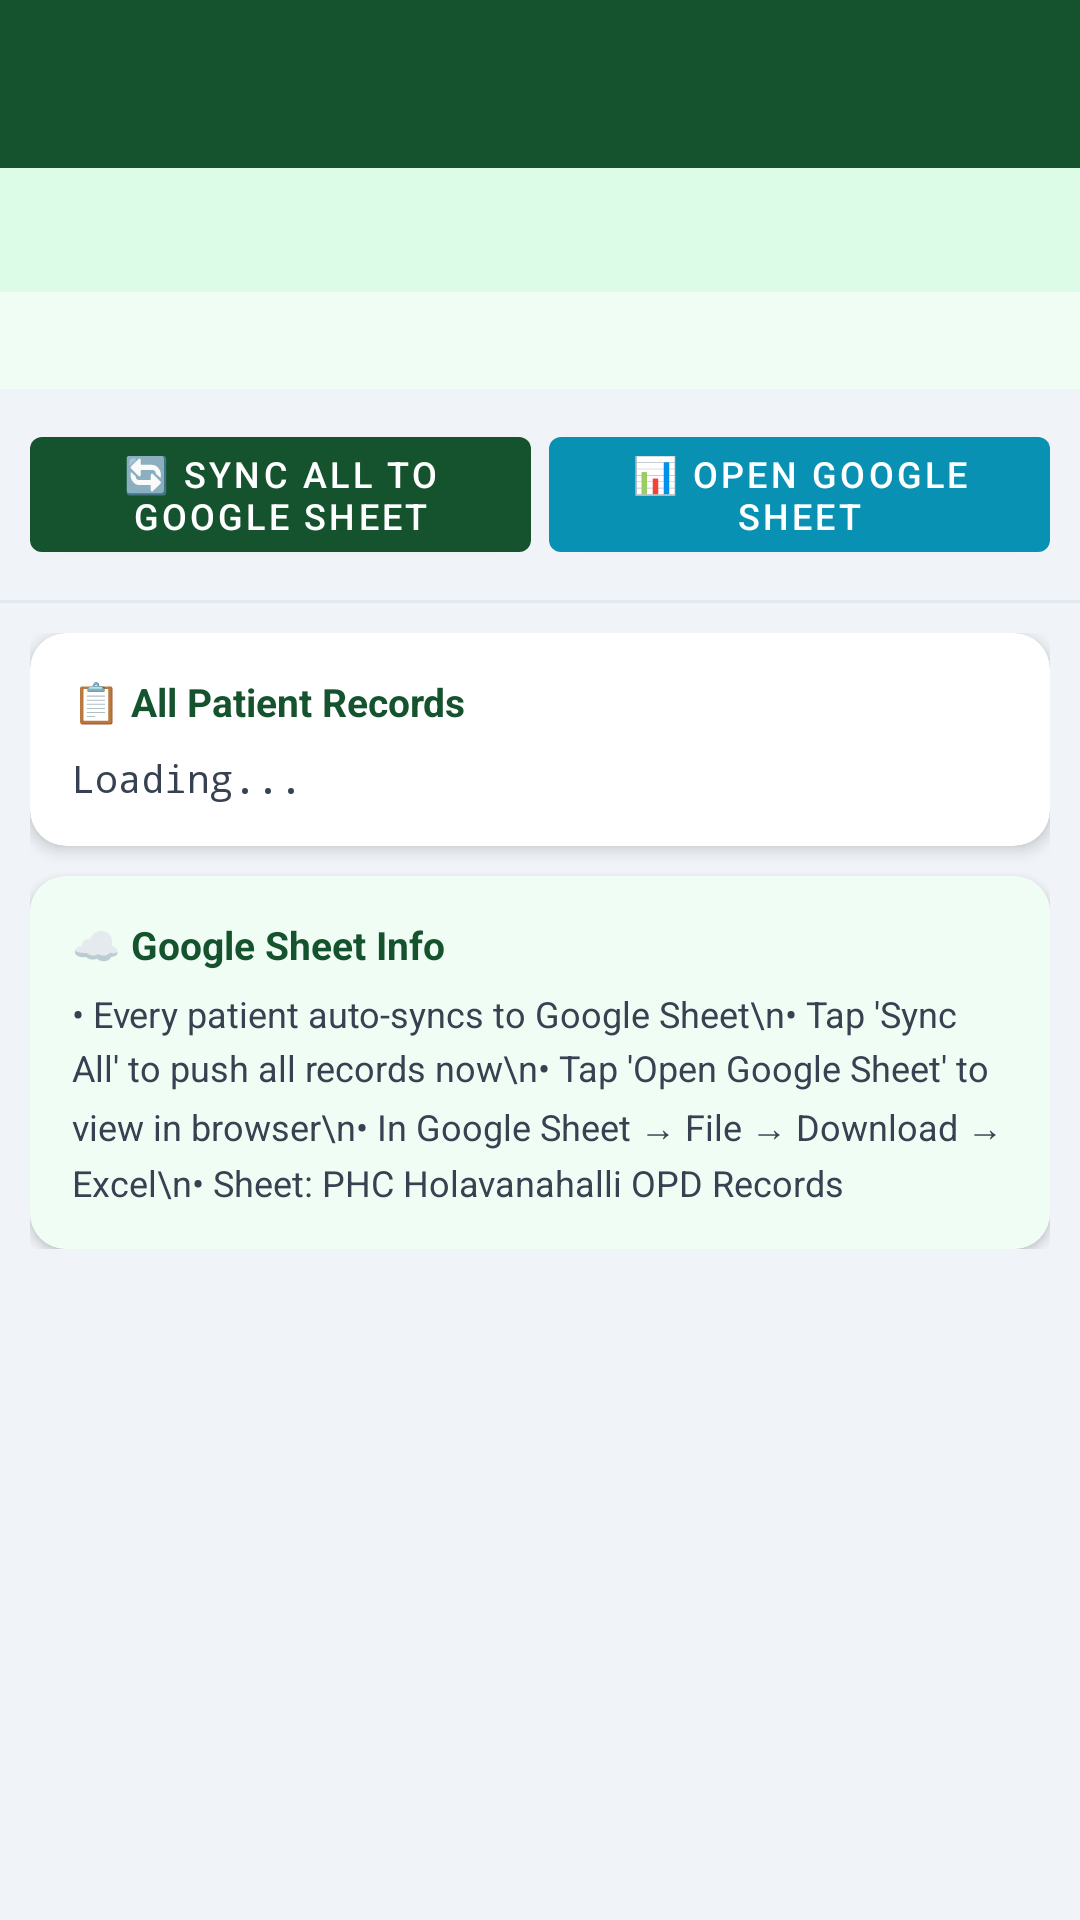

Layout XML and referenced resources for this Android screen:
<!-- AndroidManifest.xml: application theme Theme.PHCHolavanahalli -->
<!-- res/layout/activity_sync_viewer.xml -->
<?xml version="1.0" encoding="utf-8"?>
<LinearLayout xmlns:android="http://schemas.android.com/apk/res/android"
    xmlns:app="http://schemas.android.com/apk/res-auto"
    android:layout_width="match_parent"
    android:layout_height="match_parent"
    android:orientation="vertical"
    android:background="@color/gray_light">

    <androidx.appcompat.widget.Toolbar
        android:id="@+id/toolbar"
        android:layout_width="match_parent"
        android:layout_height="?attr/actionBarSize"
        android:background="@color/colorPrimary"
        android:theme="@style/ThemeOverlay.AppCompat.Dark"/>

    
    <TextView android:id="@+id/tvStats"
        android:layout_width="match_parent"
        android:layout_height="wrap_content"
        android:padding="12dp"
        android:background="#dcfce7"
        android:textColor="@color/colorPrimary"
        android:textSize="12.5sp"
        android:textStyle="bold"
        android:lineSpacingExtra="3dp"/>

    
    <TextView android:id="@+id/tvLastSync"
        android:layout_width="match_parent"
        android:layout_height="wrap_content"
        android:paddingHorizontal="12dp"
        android:paddingVertical="8dp"
        android:background="#f0fdf4"
        android:textColor="#14532d"
        android:textSize="12sp"/>

    
    <LinearLayout
        android:layout_width="match_parent"
        android:layout_height="wrap_content"
        android:orientation="horizontal"
        android:padding="10dp">

        <com.google.android.material.button.MaterialButton
            android:id="@+id/btnRefresh"
            android:layout_width="0dp"
            android:layout_height="wrap_content"
            android:layout_weight="1"
            android:layout_marginEnd="6dp"
            android:text="🔄 Sync All to Google Sheet"
            android:textSize="12sp"
            app:backgroundTint="@color/colorPrimary"/>

        <com.google.android.material.button.MaterialButton
            android:id="@+id/btnOpenSheet"
            android:layout_width="0dp"
            android:layout_height="wrap_content"
            android:layout_weight="1"
            android:text="📊 Open Google Sheet"
            android:textSize="12sp"
            app:backgroundTint="#0891b2"/>

    </LinearLayout>

    
    <View android:layout_width="match_parent" android:layout_height="1dp"
        android:background="#e2e8f0"/>

    
    <ScrollView
        android:layout_width="match_parent"
        android:layout_height="0dp"
        android:layout_weight="1">

        <LinearLayout
            android:layout_width="match_parent"
            android:layout_height="wrap_content"
            android:orientation="vertical"
            android:padding="10dp">

            <com.google.android.material.card.MaterialCardView
                android:layout_width="match_parent"
                android:layout_height="wrap_content"
                app:cardCornerRadius="12dp"
                app:cardElevation="3dp">

                <LinearLayout
                    android:layout_width="match_parent"
                    android:layout_height="wrap_content"
                    android:orientation="vertical"
                    android:padding="14dp">

                    <TextView
                        android:layout_width="wrap_content"
                        android:layout_height="wrap_content"
                        android:text="📋 All Patient Records"
                        android:textSize="13sp"
                        android:textStyle="bold"
                        android:textColor="@color/colorPrimary"
                        android:layout_marginBottom="8dp"/>

                    <TextView android:id="@+id/tvData"
                        android:layout_width="match_parent"
                        android:layout_height="wrap_content"
                        android:text="Loading..."
                        android:textSize="12.5sp"
                        android:textColor="#374151"
                        android:lineSpacingExtra="4dp"
                        android:fontFamily="monospace"/>

                </LinearLayout>
            </com.google.android.material.card.MaterialCardView>

            
            <com.google.android.material.card.MaterialCardView
                android:layout_width="match_parent"
                android:layout_height="wrap_content"
                android:layout_marginTop="10dp"
                app:cardCornerRadius="12dp"
                app:cardElevation="2dp">
                <LinearLayout
                    android:layout_width="match_parent"
                    android:layout_height="wrap_content"
                    android:orientation="vertical"
                    android:padding="14dp"
                    android:background="#f0fdf4">
                    <TextView
                        android:layout_width="wrap_content"
                        android:layout_height="wrap_content"
                        android:text="☁️ Google Sheet Info"
                        android:textSize="13sp"
                        android:textStyle="bold"
                        android:textColor="@color/colorPrimary"
                        android:layout_marginBottom="6dp"/>
                    <TextView
                        android:layout_width="wrap_content"
                        android:layout_height="wrap_content"
                        android:textSize="12sp"
                        android:textColor="#374151"
                        android:lineSpacingExtra="4dp"
                        android:text="• Every patient auto-syncs to Google Sheet\n• Tap 'Sync All' to push all records now\n• Tap 'Open Google Sheet' to view in browser\n• In Google Sheet → File → Download → Excel\n• Sheet: PHC Holavanahalli OPD Records"/>
                </LinearLayout>
            </com.google.android.material.card.MaterialCardView>

        </LinearLayout>
    </ScrollView>
</LinearLayout>
<!-- resources referenced by this layout -->
<resources>
  <color name="colorPrimary">#14532d</color>
  <color name="gray_light">#f0f4f8</color>
  <style name="Theme.PHCHolavanahalli" parent="Theme.MaterialComponents.DayNight.DarkActionBar">
          <item name="colorPrimary">@color/colorPrimary</item>
          <item name="colorPrimaryVariant">@color/colorPrimaryDark</item>
          <item name="colorOnPrimary">@color/white</item>
          <item name="colorSecondary">@color/colorAccent</item>
          <item name="colorSecondaryVariant">@color/colorPrimaryDark</item>
          <item name="colorOnSecondary">@color/white</item>
          <item name="android:statusBarColor">?attr/colorPrimaryVariant</item>
          <item name="windowActionBar">false</item>
          <item name="windowNoTitle">true</item>
      </style>
  <color name="colorPrimaryDark">#0f3d20</color>
  <color name="white">#FFFFFF</color>
  <color name="colorAccent">#16a34a</color>
</resources>
